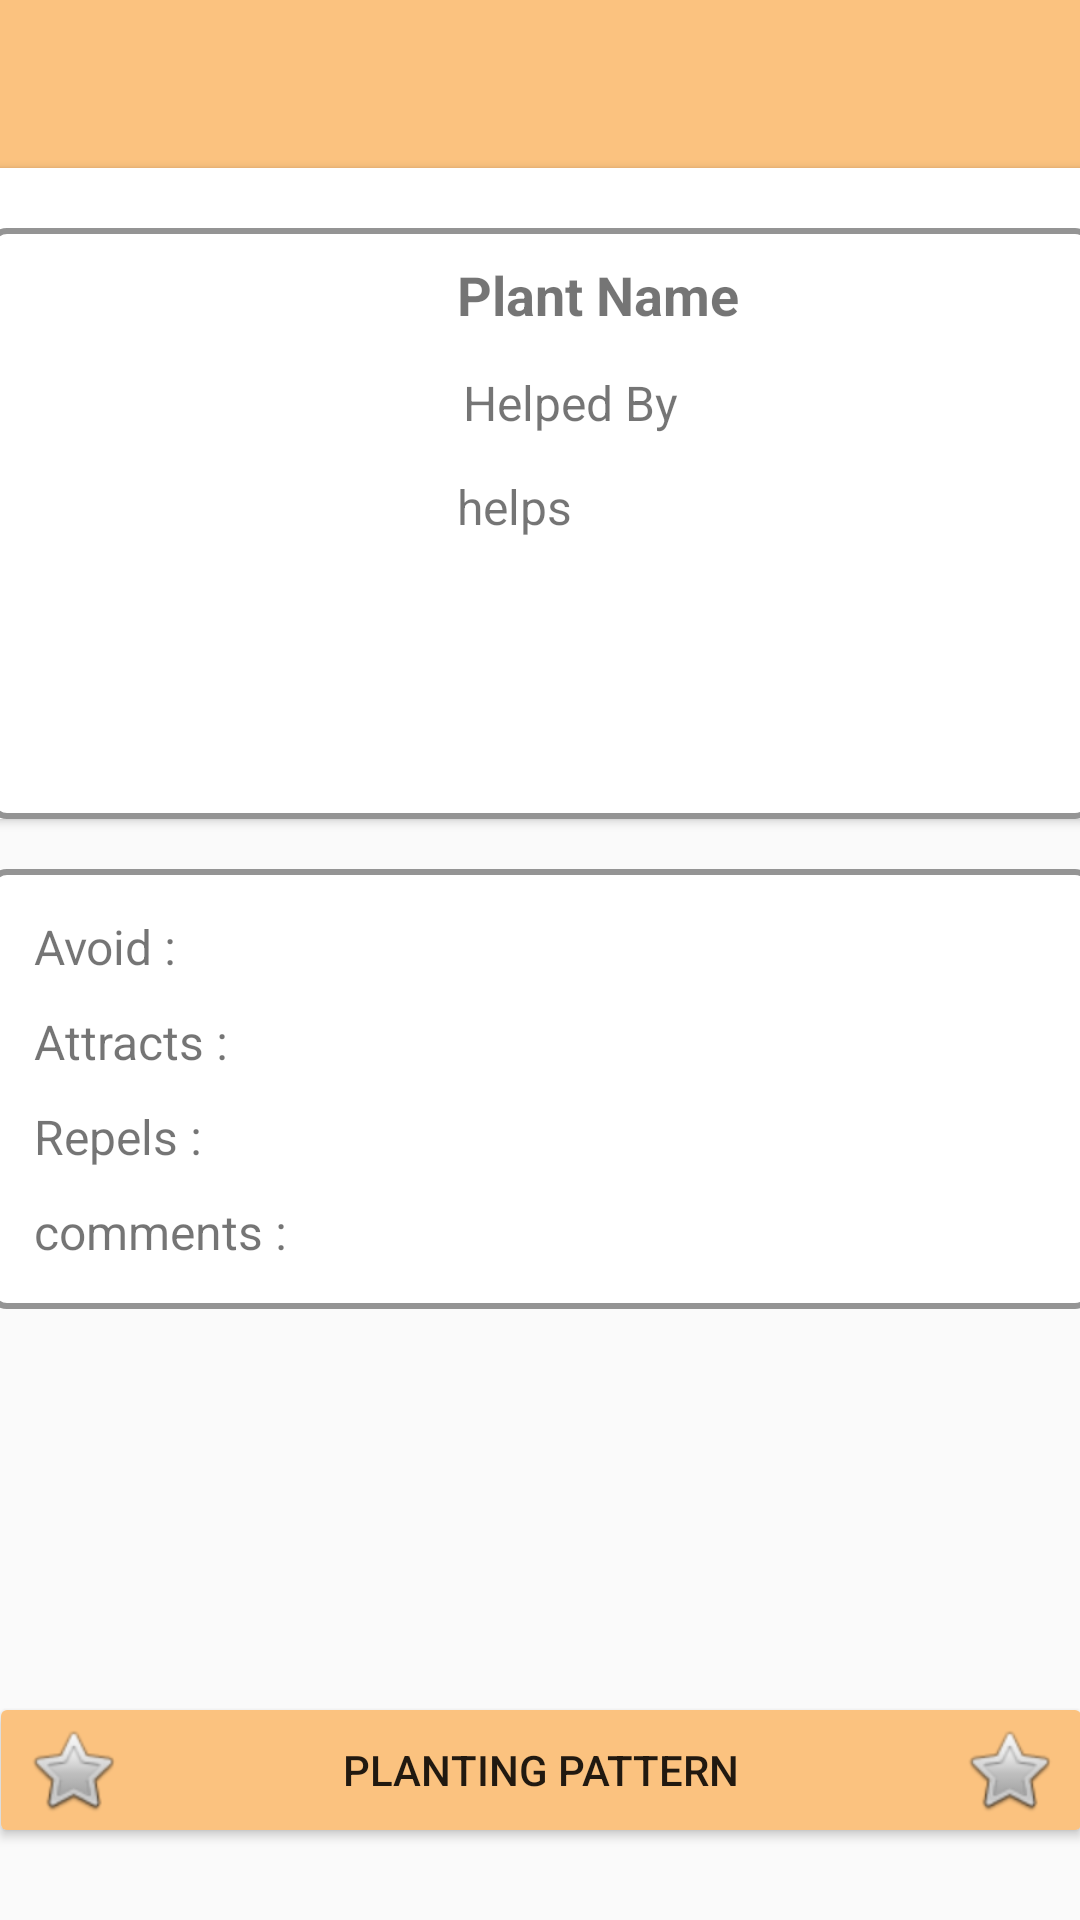

Here is an Android app screen rendered from its layout file. Give the layout XML and the strings, colors and styles it references.
<!-- AndroidManifest.xml: application theme AppTheme -->
<!-- res/layout/json_symbyosis_deatails.xml -->
<?xml version="1.0" encoding="utf-8"?>
<androidx.constraintlayout.widget.ConstraintLayout xmlns:android="http://schemas.android.com/apk/res/android"
    xmlns:app="http://schemas.android.com/apk/res-auto"
    xmlns:tools="http://schemas.android.com/tools"
    android:layout_width="match_parent"
    android:layout_height="match_parent"
    tools:context=".Activities.Jsonsymbiosis.Json_symbyosis_deatails">

    <androidx.appcompat.widget.Toolbar
        android:id="@+id/toolbar2"
        android:layout_width="match_parent"
        android:layout_height="?attr/actionBarSize"
        android:background="?attr/colorPrimary"
        app:layout_constraintEnd_toEndOf="parent"
        app:layout_constraintStart_toStartOf="parent"
        app:layout_constraintTop_toTopOf="parent"
        app:popupTheme="@style/AppTheme.PopupOverlay" />

    <androidx.cardview.widget.CardView
        android:id="@+id/cardviewDets"
        android:layout_width="368dp"
        android:layout_height="wrap_content"
        app:layout_constraintEnd_toEndOf="parent"
        app:layout_constraintStart_toStartOf="parent"
        app:layout_constraintTop_toBottomOf="@+id/toolbar2">

        <RelativeLayout
            android:layout_width="match_parent"
            android:layout_height="match_parent"
            android:layout_marginTop="20dp"
            android:background="@layout/border"
            android:padding="10dp">

            <ImageView
                android:id="@+id/plantImageIDDets"
                android:layout_width="141dp"
                android:layout_height="177dp"
                android:scaleType="fitXY" />

            <TextView
                android:id="@+id/PlantIDDets"
                android:layout_width="wrap_content"
                android:layout_height="wrap_content"
                android:layout_toRightOf="@id/plantImageIDDets"
                android:paddingLeft="5dp"
                android:text="Plant Name"
                android:textSize="18sp"
                android:textStyle="bold" />


            <TextView
                android:id="@+id/helpedbyIDDets"
                android:layout_width="wrap_content"
                android:layout_height="wrap_content"
                android:layout_below="@id/PlantIDDets"
                android:layout_marginLeft="2dp"
                android:layout_marginTop="8dp"
                android:layout_toRightOf="@id/plantImageIDDets"
                android:padding="5dp"
                android:text="Helped By"
                android:textSize="16sp" />

            <TextView
                android:id="@+id/helpsIDDet"
                android:layout_width="wrap_content"
                android:layout_height="wrap_content"
                android:layout_below="@+id/helpedbyIDDets"
                android:layout_centerHorizontal="true"
                android:layout_marginLeft="0dp"
                android:layout_marginTop="8dp"
                android:layout_toRightOf="@id/plantImageIDDets"
                android:paddingLeft="5dp"
                android:text="helps"
                android:textSize="16sp" />


        </RelativeLayout>
    </androidx.cardview.widget.CardView>

    <RelativeLayout
        android:id="@+id/relativeView"
        android:layout_width="368dp"
        android:layout_height="wrap_content"
        android:layout_marginTop="15dp"
        android:layout_marginBottom="8dp"
        android:background="@layout/border"
        app:layout_constraintBottom_toBottomOf="parent"
        app:layout_constraintEnd_toEndOf="parent"
        app:layout_constraintStart_toStartOf="parent"
        app:layout_constraintTop_toBottomOf="@+id/cardviewDets"
        app:layout_constraintVertical_bias="0.009">

        <TextView
            android:id="@+id/avoidDet"
            android:layout_width="wrap_content"
            android:layout_height="wrap_content"
            android:padding="5dp"
            android:text="Avoid :"
            android:textSize="16sp" />

        <TextView
            android:id="@+id/attractsDet"
            android:layout_width="wrap_content"
            android:layout_height="wrap_content"
            android:layout_below="@id/avoidDet"
            android:padding="5dp"
            android:text="Attracts :"
            android:textSize="16sp" />

        <TextView
            android:id="@+id/repelsDet"
            android:layout_width="wrap_content"
            android:layout_height="wrap_content"
            android:layout_below="@id/attractsDet"
            android:padding="5dp"
            android:text="Repels :"
            android:textSize="16sp" />

        <TextView
            android:id="@+id/commentsDet"
            android:layout_width="wrap_content"
            android:layout_height="wrap_content"
            android:layout_below="@id/repelsDet"
            android:padding="5dp"
            android:text="comments :"
            android:textSize="16sp" />


    </RelativeLayout>

    <Button
        android:id="@+id/suggestionbutton"
        android:layout_width="368dp"
        android:layout_height="wrap_content"
        android:layout_marginBottom="24dp"
        android:backgroundTint="@color/colorPrimary"
        android:drawableStart="@android:drawable/btn_star"
        android:drawableEnd="@android:drawable/btn_star"
        android:text="Planting Pattern"
        app:layout_constraintBottom_toBottomOf="parent"
        app:layout_constraintEnd_toEndOf="parent"
        app:layout_constraintHorizontal_bias="0.511"
        app:layout_constraintStart_toStartOf="parent" />

</androidx.constraintlayout.widget.ConstraintLayout>
<!-- res/layout/border.xml (included above) -->
<?xml version="1.0" encoding="utf-8"?>
<selector xmlns:android="http://schemas.android.com/apk/res/android"
    android:layout_height="wrap_content"
    android:layout_width="wrap_content">
    <item>
        <shape
            android:shape="rectangle">
        <solid
                android:color="#ffffff"/>
        <corners
                android:radius="5dp" />
        <stroke
                android:width="2dp"
                android:color="#949494"/>
        <padding
                android:left="10dp"
                android:top="10dp"
                android:right="10dp"
                android:bottom="10dp" />
        </shape>
    </item>
</selector>
<!-- resources referenced by this layout -->
<resources>
  <color name="colorPrimary">#FBC27F</color>
  <style name="AppTheme.PopupOverlay" parent="ThemeOverlay.AppCompat.Light" />
  <style name="AppTheme" parent="Theme.AppCompat.Light.DarkActionBar">
          
          <item name="colorPrimary">@color/colorPrimary</item>
          <item name="colorPrimaryDark">@color/colorPrimaryDark</item>
          <item name="colorAccent">@color/colorAccent</item>
          <item name="font">@font/aclonica</item>
      </style>
  <color name="colorPrimaryDark">#263547</color>
  <color name="colorAccent">#F4E288</color>
</resources>
